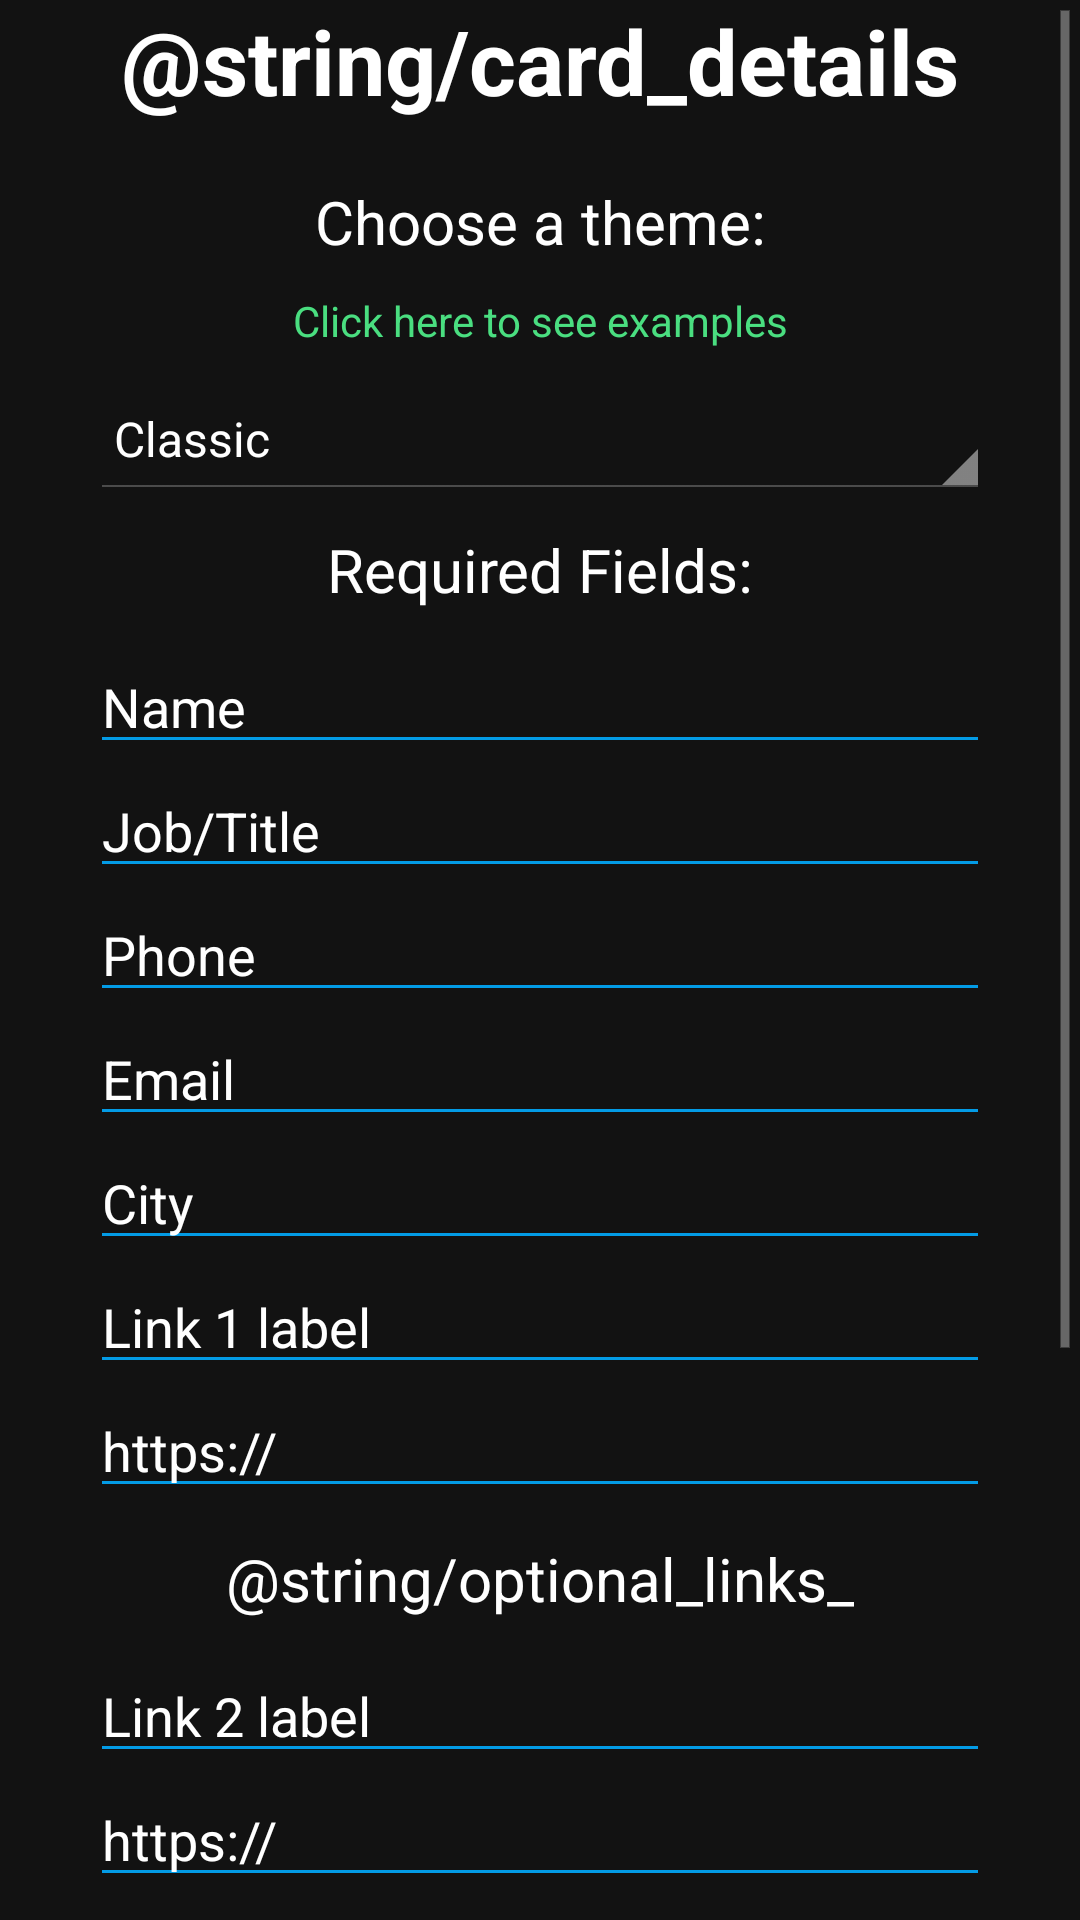

This screen was rendered from an Android layout file. Write that file and the resources it references.
<!-- AndroidManifest.xml: activity theme AppTheme.NoActionBar -->
<!-- res/layout/activity_form.xml -->
<?xml version="1.0" encoding="utf-8"?>
<ScrollView xmlns:android="http://schemas.android.com/apk/res/android"
    android:layout_width="match_parent"
    android:layout_height="match_parent"
    android:background="@color/black"
    android:theme="@android:style/Theme.Holo"

  >

    <LinearLayout
        android:layout_width="match_parent"
        android:layout_height="match_parent"
        android:background="@color/black"
        android:orientation="vertical"
        android:layout_marginHorizontal="30dp"
        android:textAlignment="center"
        android:theme="@android:style/Theme.Holo"

        >

        <TextView
            android:layout_width="match_parent"
            android:layout_height="wrap_content"
            android:text="@string/card_details"
            android:textStyle="bold"
            android:textSize="30sp"
            android:layout_marginBottom="10dp"
            android:textAlignment="center"
            android:textColor="@color/white"
             />

        <TextView
            android:layout_width="match_parent"
            android:layout_height="wrap_content"
            android:text="Choose a theme:"
            android:textAlignment="center"
            android:layout_marginVertical="10dp"
            android:textColor="@color/white"
            android:textSize="20sp" />

        <TextView
            android:id="@+id/exampleLink"
            android:layout_width="match_parent"
            android:layout_height="wrap_content"
            android:autoLink="web"
            android:layout_marginBottom="10dp"
            android:textAlignment="center"
            android:textColorLink="@color/green"
            android:textColor="@color/green"
            android:text="Click here to see examples" />


        <Spinner

            android:id="@+id/theme"

            android:layout_marginBottom="10dp"

            android:textColorHint="@color/black"
            android:layout_width="match_parent"
            android:layout_height="40dp"
            android:dropDownSelector="@color/black"
            android:theme="@android:style/Theme.Holo"

            android:popupTheme="@style/PopupTheme"

            style="@android:style/Theme.Holo"

            android:textColor="@color/black"
            android:entries="@array/choices" />


        <TextView
            android:layout_width="match_parent"
            android:layout_height="wrap_content"
            android:text="Required Fields:"
            android:textAlignment="center"
            android:layout_marginBottom="10dp"
            android:textColor="@color/white"
            android:textSize="20sp" />

        <EditText
            android:id="@+id/name"
            android:layout_width="match_parent"
            android:layout_height="wrap_content"
            android:backgroundTint="@color/light_blue_600"
            android:foregroundTint="@color/light_blue_600"
            android:selectAllOnFocus="false"
            android:textColor="@color/white"
            android:textColorHint="@color/white"
            android:theme="@style/Base.Theme.MyCard"
            android:hint="@string/name" />

        <EditText
            android:id="@+id/job"
            android:hint="@string/job_title"
            android:textColorHint="@color/white"
            android:layout_width="match_parent"
            android:layout_height="wrap_content"
            android:backgroundTint="@color/light_blue_600"
            android:foregroundTint="@color/light_blue_600"
            android:selectAllOnFocus="false"
            android:textColor="@color/white"
            android:theme="@style/Base.Theme.MyCard"
            />

        <EditText
            android:id="@+id/phone"
            android:hint="@string/phone"
            android:textColorHint="@color/white"
            android:layout_width="match_parent"
            android:layout_height="wrap_content"
            android:backgroundTint="@color/light_blue_600"
            android:foregroundTint="@color/light_blue_600"
            android:selectAllOnFocus="false"
            android:textColor="@color/white"
            android:theme="@style/Base.Theme.MyCard"
            />

        <EditText
            android:id="@+id/email"
            android:hint="@string/cardemail"
            android:textColorHint="@color/white"
            android:layout_width="match_parent"
            android:layout_height="wrap_content"
            android:backgroundTint="@color/light_blue_600"
            android:foregroundTint="@color/light_blue_600"
            android:selectAllOnFocus="false"
            android:textColor="@color/white"
            android:theme="@style/Base.Theme.MyCard"
            />

        <EditText
            android:id="@+id/city"
            android:hint="@string/city"
            android:layout_width="match_parent"
            android:textColorHint="@color/white"
            android:layout_height="wrap_content"
            android:backgroundTint="@color/light_blue_600"
            android:foregroundTint="@color/light_blue_600"
            android:selectAllOnFocus="false"
            android:textColor="@color/white"
            android:theme="@style/Base.Theme.MyCard"
            />

        <EditText
            android:id="@+id/Link1Label"
            android:hint="@string/link_1_label"
            android:textColorHint="@color/white"
            android:layout_width="match_parent"
            android:layout_height="wrap_content"
            android:backgroundTint="@color/light_blue_600"
            android:foregroundTint="@color/light_blue_600"
            android:selectAllOnFocus="false"
            android:textColor="@color/white"
            android:theme="@style/Base.Theme.MyCard"
            />

        <EditText
            android:id="@+id/Link1"
            android:hint="@string/https"
            android:layout_width="match_parent"
            android:layout_height="wrap_content"
            android:textColorHint="@color/white"
            android:backgroundTint="@color/light_blue_600"
            android:foregroundTint="@color/light_blue_600"
            android:selectAllOnFocus="false"
            android:textColor="@color/white"
            android:theme="@style/Base.Theme.MyCard"
            />

        <TextView
            android:layout_width="match_parent"
            android:layout_height="wrap_content"
            android:textColorHint="@color/white"
            android:textSize="20sp"
            android:layout_marginVertical="10dp"
            android:textAlignment="center"
            android:textColor="@color/white"
            android:text="@string/optional_links_"/>

        <EditText
            android:id="@+id/Link2Label"
            android:hint="@string/link_2_label"
            android:layout_width="match_parent"
            android:layout_height="wrap_content"
            android:textColorHint="@color/white"
            android:backgroundTint="@color/light_blue_600"
            android:foregroundTint="@color/light_blue_600"
            android:selectAllOnFocus="false"
            android:textColor="@color/white"
            android:theme="@style/Base.Theme.MyCard"
            />
        <EditText
            android:id="@+id/Link2"
            android:hint="@string/https"
            android:layout_width="match_parent"
            android:textColorHint="@color/white"
            android:layout_height="wrap_content"
            android:backgroundTint="@color/light_blue_600"
            android:foregroundTint="@color/light_blue_600"
            android:selectAllOnFocus="false"
            android:textColor="@color/white"
            android:theme="@style/Base.Theme.MyCard"
            />

        <EditText
            android:id="@+id/Link3Label"
            android:hint="@string/link_3_label"
            android:layout_width="match_parent"
            android:layout_height="wrap_content"
            android:textColorHint="@color/white"
            android:backgroundTint="@color/light_blue_600"
            android:foregroundTint="@color/light_blue_600"
            android:selectAllOnFocus="false"
            android:textColor="@color/white"
            android:theme="@style/Base.Theme.MyCard"
            />
        <EditText
            android:id="@+id/Link3"
            android:hint="@string/https"
            android:layout_width="match_parent"
            android:layout_height="wrap_content"
            android:textColorHint="@color/white"
            android:backgroundTint="@color/light_blue_600"
            android:foregroundTint="@color/light_blue_600"
            android:selectAllOnFocus="false"
            android:textColor="@color/white"
            android:theme="@style/Base.Theme.MyCard"
            />

        <EditText
            android:id="@+id/Link4Label"
            android:hint="@string/link_4_label"
            android:layout_width="match_parent"
            android:textColorHint="@color/white"
            android:layout_height="wrap_content"
            android:backgroundTint="@color/light_blue_600"
            android:foregroundTint="@color/light_blue_600"
            android:selectAllOnFocus="false"
            android:textColor="@color/white"
            android:theme="@style/Base.Theme.MyCard"
            />
        <EditText
            android:id="@+id/Link4"
            android:hint="@string/https"
            android:layout_width="match_parent"
            android:textColorHint="@color/white"
            android:layout_height="wrap_content"
            android:backgroundTint="@color/light_blue_600"
            android:foregroundTint="@color/light_blue_600"
            android:selectAllOnFocus="false"
            android:textColor="@color/white"
            android:theme="@style/Base.Theme.MyCard"
            />


        <Button
            android:id="@+id/submit_button"
            android:layout_width="match_parent"
            android:textColorHint="@color/white"
            android:layout_height="67dp"
            android:layout_marginTop="30dp"
            android:background="@color/green"
            android:layout_marginBottom="10dp"
            android:backgroundTint="@color/green"

            android:text="@string/submit"
                                            />




    </LinearLayout>
    </ScrollView>
<!-- resources referenced by this layout -->
<resources>
  <string-array name="choices">
          <item>Classic</item>
          <item>Original</item>
          <item>Primary</item>
      </string-array>
  <color name="black">#121212</color>
  <color name="green">#4ade80</color>
  <color name="light_blue_600">#FF039BE5</color>
  <color name="white">#FFF</color>
  <string name="cardemail">Email</string>
  <string name="city">City</string>
  <string name="https">https://</string>
  <string name="job_title">Job/Title</string>
  <string name="link_1_label">Link 1 label</string>
  <string name="link_2_label">Link 2 label</string>
  <string name="link_3_label">Link 3 label</string>
  <string name="link_4_label">Link 4 label</string>
  <string name="name">Name</string>
  <string name="phone">Phone</string>
  <string name="submit">Submit</string>
  <style name="Base.Theme.MyCard" parent="Theme.Material3.DayNight.NoActionBar">
          <item name="android:statusBarColor">@android:color/black</item>
      </style>
  <style name="PopupTheme" parent="Theme.AppCompat.Light">
          <item name="android:textColor">@color/black</item>
          <item name="android:text">@color/black</item>
          <item name="android:background">@color/white</item>
      </style>
  <style name="AppTheme.NoActionBar">
          <item name="windowActionBar">false</item>
          <item name="windowNoTitle">true</item>
      </style>
</resources>
